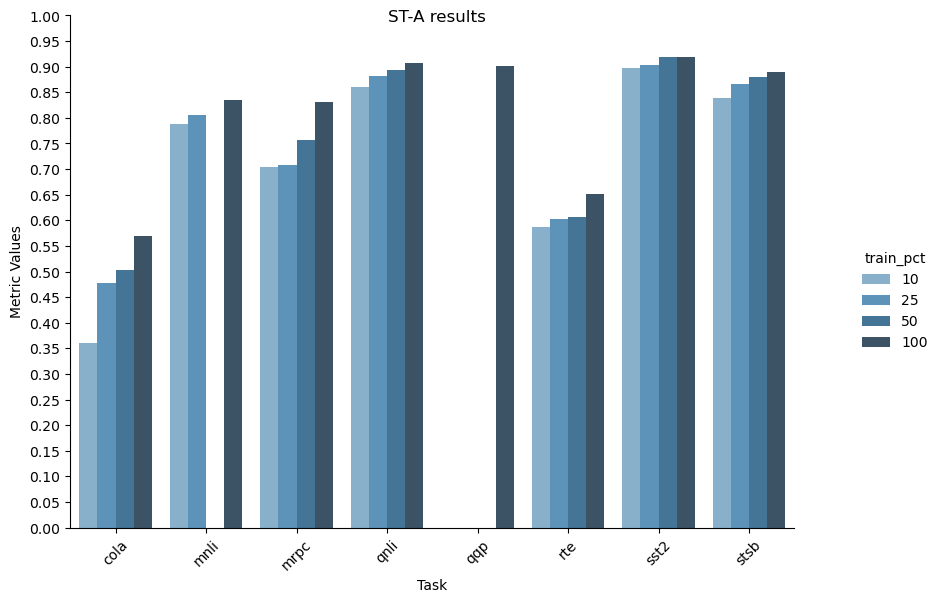

The table this chart was drawn from, first rows:
task, train_pct, n_runs, best_seed, seeds, accuracy_MEAN, accuracy_STD, accuracy_mm_MEAN, accuracy_mm_STD, pearson_MEAN, pearson_STD, spearmanr_MEAN, spearmanr_STD, matthews_correlation_MEAN, matthews_correlation_STD
rte, 100, 10, 6, [8, 2, 4, 6, 3, 9, 0, 7, 5, 1], 0.6516, 0.02714, , , , , , , , 
mnli, 100, 3, 2, [2, 0, 1], 0.8357, 0.00129, 0.8419, 0.0009322, , , , , , 
qqp, 100, 5, 8, [8, 4, 6, 7, 5], 0.902, 0.001556, , , , , , , , 
sst2, 100, 4, 3, [2, 3, 0, 1], 0.9192, 0.002387, , , , , , , , 
mrpc, 100, 4, 0, [2, 3, 0, 1], 0.8315, 0.01448, , , , , , , , 
qnli, 100, 4, 3, [2, 3, 0, 1], 0.9076, 0.001389, , , , , , , , 
stsb, 100, 4, 2, [2, 3, 0, 1], , , , , 0.8891, 0.001621, 0.8853, 0.001696, , 
cola, 100, 4, 3, [2, 3, 0, 1], , , , , , , , , 0.5694, 0.02035
rte, 10, 4, 0, [2, 3, 0, 1], 0.5866, 0.02645, , , , , , , , 
rte, 25, 4, 0, [2, 3, 0, 1], 0.602, 0.05438, , , , , , , , 
rte, 50, 4, 0, [2, 3, 0, 1], 0.6065, 0.01793, , , , , , , , 
mnli, 10, 1, 0, [0], 0.7876, , 0.7907, , , , , , , 
mnli, 25, 1, 0, [0], 0.8065, , 0.8114, , , , , , , 
sst2, 10, 4, 2, [2, 3, 0, 1], 0.8965, 0.005161, , , , , , , , 
sst2, 25, 4, 2, [2, 3, 0, 1], 0.9031, 0.008858, , , , , , , , 
sst2, 50, 4, 2, [2, 3, 0, 1], 0.9186, 0.003626, , , , , , , , 
mrpc, 10, 4, 0, [2, 3, 0, 1], 0.7047, 0.001415, , , , , , , , 
mrpc, 25, 4, 1, [2, 3, 0, 1], 0.7089, 0.005435, , , , , , , , 
mrpc, 50, 4, 1, [2, 3, 0, 1], 0.7574, 0.01217, , , , , , , , 
qnli, 10, 4, 0, [2, 3, 0, 1], 0.8596, 0.004343, , , , , , , , 
qnli, 25, 4, 0, [2, 3, 0, 1], 0.8812, 0.001512, , , , , , , , 
qnli, 50, 4, 3, [2, 3, 0, 1], 0.894, 0.001752, , , , , , , , 
stsb, 10, 4, 0, [2, 3, 0, 1], , , , , 0.8392, 0.0131, 0.8358, 0.00917, , 
stsb, 25, 4, 0, [2, 3, 0, 1], , , , , 0.8663, 0.001862, 0.8601, 0.002228, , 
stsb, 50, 4, 1, [2, 3, 0, 1], , , , , 0.8798, 0.001026, 0.8753, 0.001617, , 
cola, 10, 4, 1, [2, 3, 0, 1], , , , , , , , , 0.3601, 0.06895
cola, 25, 4, 1, [2, 3, 0, 1], , , , , , , , , 0.4771, 0.03374
cola, 50, 4, 0, [2, 3, 0, 1], , , , , , , , , 0.5026, 0.04663
